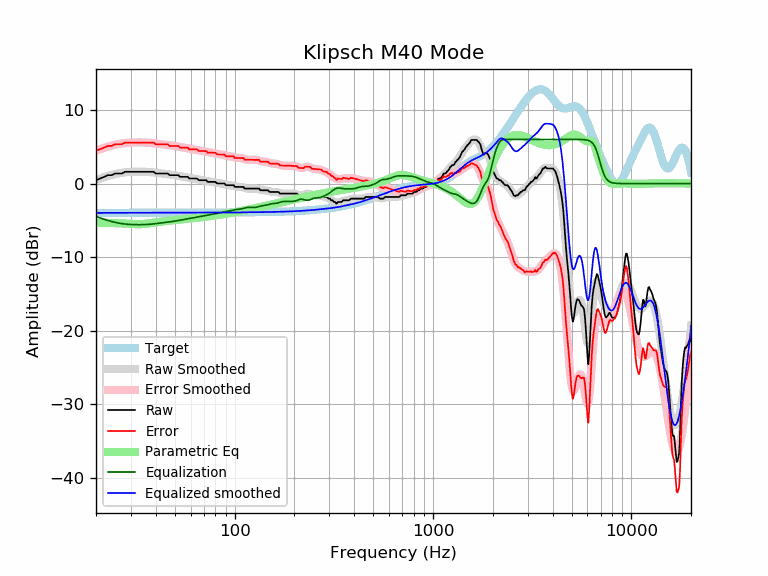

The table this chart was drawn from, first rows:
frequency, raw, error, smoothed, error_smoothed, equalization, parametric_eq, equalized_raw, equalized_smoothed, target
20, 0.46, 4.44, 0.49, 4.48, -4.48, -5.31, -4.02, -3.98, -3.98
21, 0.69, 4.67, 0.70, 4.68, -4.68, -5.32, -4.00, -3.98, -3.98
22, 0.91, 4.89, 0.88, 4.86, -4.86, -5.33, -3.95, -3.98, -3.98
23, 1.14, 5.12, 1.04, 5.02, -5.02, -5.34, -3.88, -3.98, -3.98
24, 1.14, 5.12, 1.18, 5.16, -5.16, -5.35, -4.02, -3.98, -3.98
25, 1.37, 5.35, 1.30, 5.28, -5.28, -5.37, -3.91, -3.98, -3.98
26, 1.37, 5.35, 1.39, 5.37, -5.37, -5.39, -4.00, -3.98, -3.98
27, 1.37, 5.35, 1.47, 5.44, -5.44, -5.41, -4.08, -3.98, -3.98
28, 1.60, 5.57, 1.53, 5.50, -5.50, -5.43, -3.90, -3.98, -3.98
29, 1.60, 5.57, 1.57, 5.54, -5.54, -5.46, -3.94, -3.97, -3.97
30, 1.60, 5.57, 1.59, 5.57, -5.57, -5.48, -3.97, -3.97, -3.97
31, 1.60, 5.57, 1.61, 5.58, -5.58, -5.50, -3.99, -3.97, -3.97
32, 1.60, 5.57, 1.62, 5.59, -5.59, -5.52, -3.99, -3.97, -3.97
33, 1.60, 5.57, 1.62, 5.59, -5.59, -5.52, -4.00, -3.97, -3.97
34, 1.60, 5.57, 1.62, 5.59, -5.59, -5.51, -3.99, -3.97, -3.97
35, 1.60, 5.57, 1.61, 5.58, -5.58, -5.49, -3.98, -3.97, -3.97
36, 1.60, 5.57, 1.59, 5.56, -5.56, -5.45, -3.96, -3.97, -3.97
37, 1.60, 5.57, 1.57, 5.54, -5.54, -5.41, -3.94, -3.97, -3.97
38, 1.60, 5.57, 1.54, 5.51, -5.51, -5.36, -3.91, -3.97, -3.97
39, 1.60, 5.57, 1.51, 5.48, -5.48, -5.32, -3.88, -3.97, -3.97
40, 1.37, 5.34, 1.47, 5.44, -5.44, -5.27, -4.07, -3.97, -3.97
41, 1.37, 5.34, 1.44, 5.41, -5.41, -5.23, -4.04, -3.97, -3.97
42, 1.37, 5.34, 1.41, 5.37, -5.37, -5.20, -4.01, -3.97, -3.97
43, 1.37, 5.34, 1.37, 5.34, -5.34, -5.16, -3.97, -3.97, -3.97
44, 1.37, 5.34, 1.34, 5.31, -5.31, -5.13, -3.94, -3.97, -3.97
45, 1.37, 5.34, 1.31, 5.28, -5.28, -5.10, -3.91, -3.97, -3.97
46, 1.37, 5.34, 1.27, 5.24, -5.24, -5.07, -3.87, -3.97, -3.97
47, 1.14, 5.11, 1.24, 5.21, -5.21, -5.04, -4.07, -3.97, -3.97
48, 1.14, 5.11, 1.20, 5.17, -5.17, -5.01, -4.03, -3.97, -3.97
49, 1.14, 5.11, 1.16, 5.13, -5.13, -4.99, -3.99, -3.97, -3.97
50, 1.14, 5.11, 1.12, 5.10, -5.10, -4.96, -3.95, -3.97, -3.97
51, 1.14, 5.11, 1.09, 5.06, -5.06, -4.94, -3.91, -3.97, -3.97
52, 1.14, 5.11, 1.05, 5.02, -5.02, -4.92, -3.88, -3.97, -3.97
53, 0.91, 4.88, 1.01, 4.98, -4.98, -4.89, -4.06, -3.97, -3.97
54, 0.91, 4.88, 0.97, 4.94, -4.94, -4.87, -4.03, -3.97, -3.97
55, 0.91, 4.88, 0.93, 4.90, -4.90, -4.85, -3.99, -3.97, -3.97
56, 0.91, 4.88, 0.89, 4.86, -4.86, -4.83, -3.95, -3.97, -3.97
57, 0.91, 4.88, 0.85, 4.82, -4.82, -4.81, -3.91, -3.97, -3.97
58, 0.91, 4.88, 0.82, 4.79, -4.79, -4.79, -3.87, -3.97, -3.97
59, 0.69, 4.65, 0.78, 4.75, -4.75, -4.76, -4.06, -3.97, -3.97
60, 0.69, 4.65, 0.75, 4.71, -4.71, -4.74, -4.03, -3.97, -3.97
61, 0.69, 4.65, 0.71, 4.68, -4.68, -4.72, -3.99, -3.97, -3.97
62, 0.69, 4.65, 0.68, 4.64, -4.64, -4.70, -3.96, -3.97, -3.97
63, 0.69, 4.65, 0.65, 4.61, -4.61, -4.68, -3.93, -3.97, -3.97
64, 0.69, 4.65, 0.61, 4.58, -4.58, -4.66, -3.89, -3.96, -3.96
65, 0.64, 4.60, 0.58, 4.54, -4.54, -4.64, -3.91, -3.96, -3.96
66, 0.46, 4.42, 0.55, 4.51, -4.51, -4.62, -4.05, -3.96, -3.96
67, 0.46, 4.42, 0.52, 4.48, -4.48, -4.60, -4.02, -3.96, -3.96
68, 0.46, 4.42, 0.49, 4.45, -4.45, -4.57, -3.99, -3.96, -3.96
69, 0.46, 4.42, 0.45, 4.41, -4.41, -4.55, -3.96, -3.96, -3.96
70, 0.46, 4.42, 0.42, 4.38, -4.38, -4.53, -3.92, -3.96, -3.96
71, 0.46, 4.42, 0.39, 4.35, -4.35, -4.51, -3.89, -3.96, -3.96
72, 0.45, 4.41, 0.36, 4.31, -4.31, -4.49, -3.86, -3.96, -3.96
73, 0.23, 4.19, 0.32, 4.28, -4.28, -4.47, -4.05, -3.96, -3.96
74, 0.23, 4.19, 0.30, 4.25, -4.25, -4.45, -4.02, -3.96, -3.96
75, 0.23, 4.18, 0.27, 4.22, -4.22, -4.43, -3.99, -3.95, -3.95
76, 0.23, 4.18, 0.24, 4.20, -4.20, -4.41, -3.97, -3.95, -3.95
77, 0.23, 4.18, 0.22, 4.17, -4.17, -4.38, -3.94, -3.95, -3.95
78, 0.23, 4.18, 0.20, 4.15, -4.15, -4.36, -3.92, -3.95, -3.95
79, 0.23, 4.18, 0.17, 4.12, -4.12, -4.34, -3.89, -3.95, -3.95
... 553 more rows
